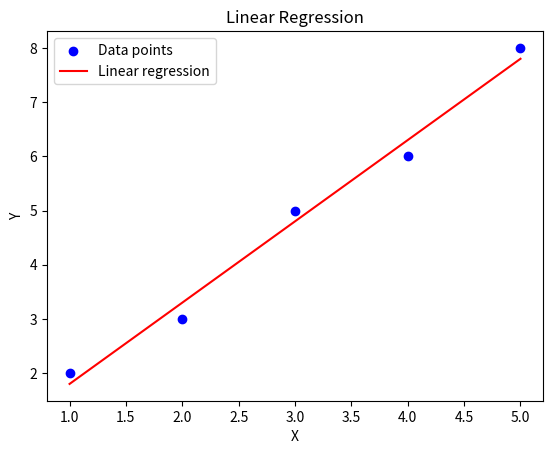

The script that saved this image:
import matplotlib.pyplot as plt
import numpy as np

# Sample data
x = [1, 2, 3, 4, 5]
y = [2, 3, 5, 6, 8]

# Perform linear regression
coefficients = np.polyfit(x, y, 1)
slope = coefficients[0]
intercept = coefficients[1]

# Calculate the line of best fit
line = slope * np.array(x) + intercept

# Plotting
plt.scatter(x, y, color='blue', label='Data points')
plt.plot(x, line, color='red', label='Linear regression')

# Customize the plot
plt.xlabel('X')
plt.ylabel('Y')
plt.title('Linear Regression')
plt.legend()

# Show the plot
plt.show()
